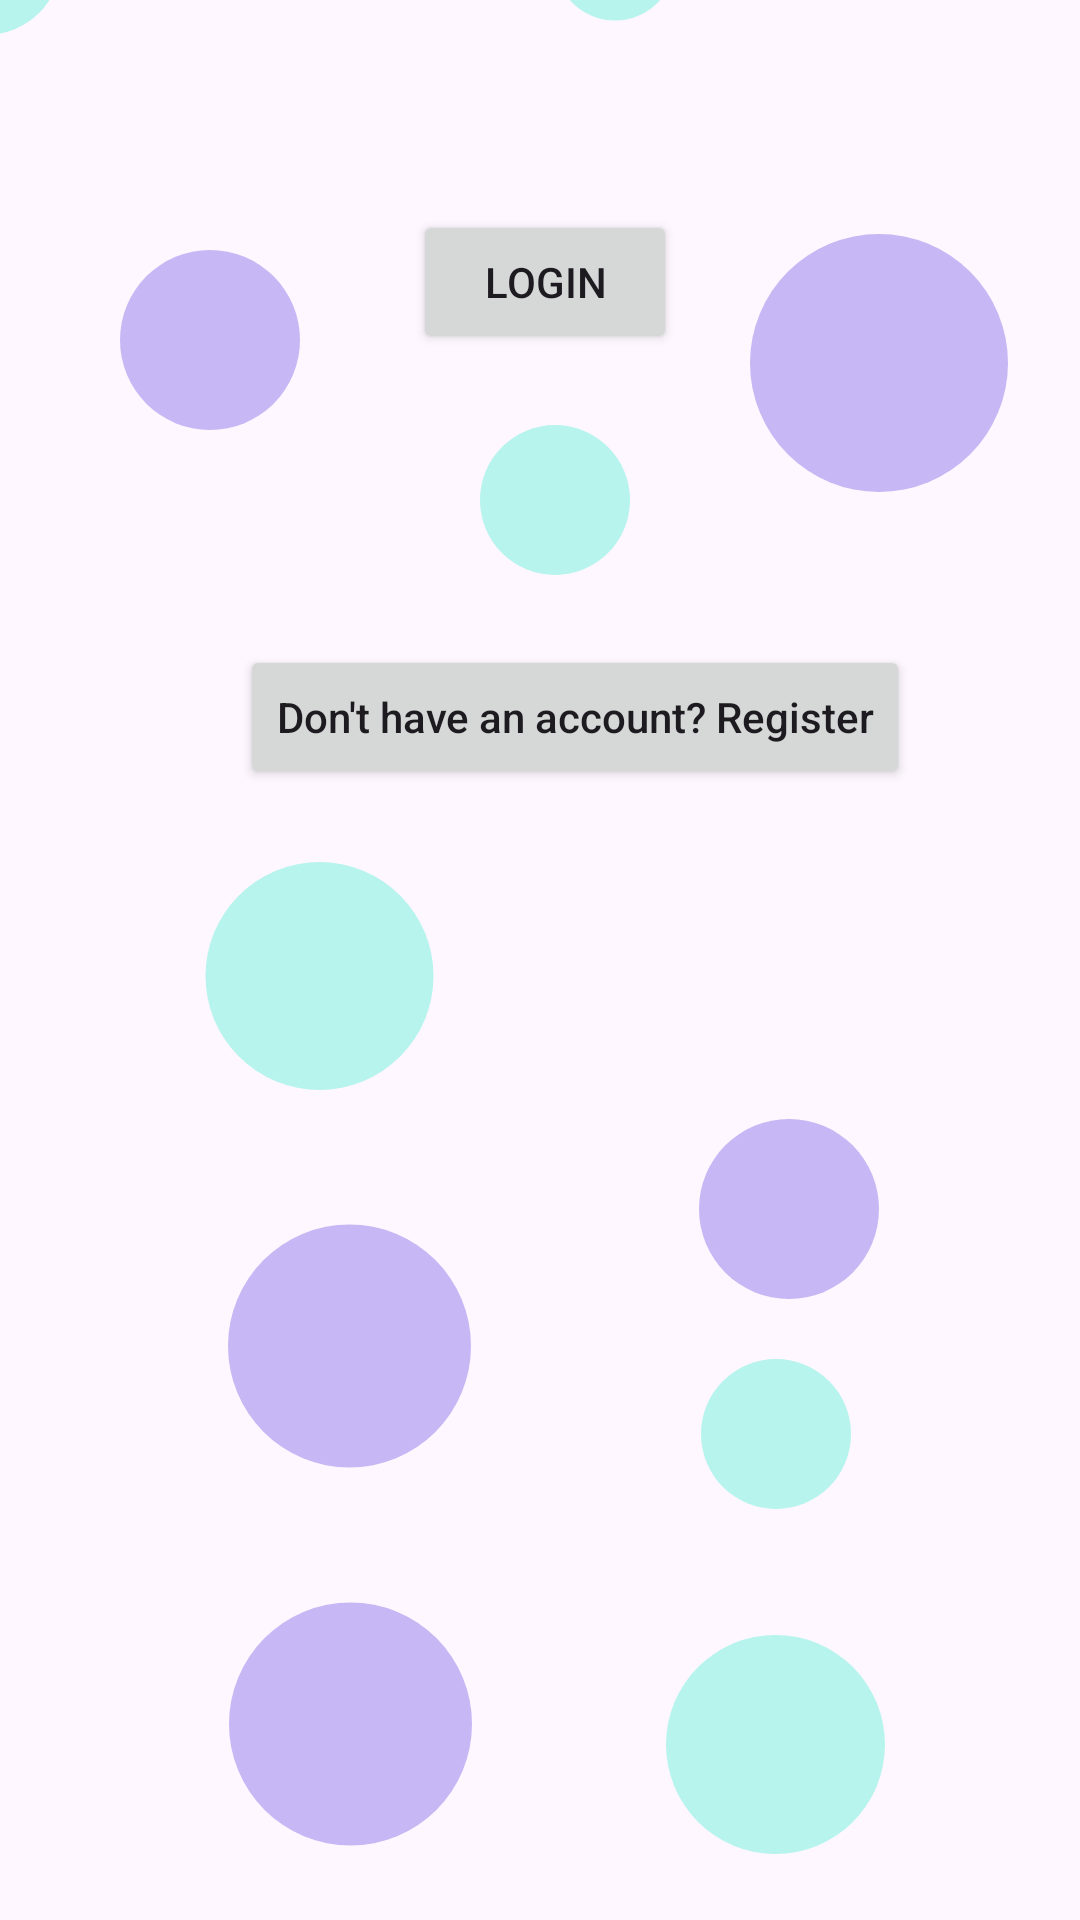

Reconstruct the res/layout file that produces this screen, plus the resources it refers to.
<!-- AndroidManifest.xml: application theme Theme.LearnAssist -->
<!-- res/layout/activity_login.xml -->
<?xml version="1.0" encoding="utf-8"?>
<androidx.constraintlayout.widget.ConstraintLayout xmlns:android="http://schemas.android.com/apk/res/android"
    xmlns:app="http://schemas.android.com/apk/res-auto"
    xmlns:tools="http://schemas.android.com/tools"
    android:id="@+id/main"
    android:layout_width="match_parent"
    android:layout_height="match_parent"

    tools:context=".LoginActivity">


    <EditText
        android:id="@+id/emailLog"
        android:layout_width="match_parent"
        android:layout_height="wrap_content"
        android:layout_margin="10dp"
        android:layout_marginStart="10dp"
        android:layout_marginTop="308dp"
        android:layout_marginEnd="9dp"
        android:layout_marginBottom="209dp"
        android:autofillHints=""
        android:background="@drawable/email_bg"
        android:elevation="8dp"
        android:gravity="center"
        android:hint="@string/enter_email_id"
        android:inputType="textEmailAddress"
        android:minHeight="48dp"
        android:padding="18dp"
        android:textColor="#222222"
        android:textSize="16sp"
        app:layout_constraintBottom_toTopOf="@+id/passwordLog"
        app:layout_constraintEnd_toEndOf="parent"
        app:layout_constraintHorizontal_bias="1.0"
        app:layout_constraintStart_toStartOf="parent"
        app:layout_constraintTop_toTopOf="parent" />

    <EditText
        android:id="@+id/passwordLog"
        android:layout_width="match_parent"
        android:layout_height="wrap_content"
        android:layout_margin="10dp"
        android:layout_marginStart="10dp"
        android:layout_marginTop="109dp"


        android:layout_marginEnd="9dp"
        android:layout_marginBottom="87dp"
        android:autofillHints=""
        android:background="@drawable/email_bg"
        android:elevation="8dp"
        android:gravity="center"
        android:hint="@string/enter_password"
        android:inputType="textPassword"
        android:minHeight="48dp"
        android:padding="18dp"
        android:textColor="#222222"
        android:textSize="16sp"
        app:layout_constraintBottom_toTopOf="@+id/loginBtn"
        app:layout_constraintEnd_toEndOf="parent"
        app:layout_constraintHorizontal_bias="1.0"
        app:layout_constraintStart_toStartOf="parent"
        app:layout_constraintTop_toBottomOf="@+id/emailLog" />

    <ImageView
        android:id="@+id/orb1"
        android:layout_width="60dp"
        android:layout_height="60dp"
        android:layout_margin="20dp"
        android:layout_marginTop="77dp"
        android:layout_marginEnd="174dp"
        android:layout_marginBottom="102dp"
        android:src="@drawable/orb_purple"
        app:layout_constraintBottom_toTopOf="@+id/orb2"
        app:layout_constraintEnd_toStartOf="@+id/orb11"
        app:layout_constraintStart_toStartOf="parent"
        app:layout_constraintTop_toBottomOf="@+id/passwordLog" />

    <ImageView
        android:id="@+id/orb2"
        android:layout_width="40dp"
        android:layout_height="41dp"
        android:layout_margin="20dp"
        android:layout_marginStart="134dp"
        android:layout_marginTop="55dp"
        android:layout_marginEnd="200dp"
        android:layout_marginBottom="98dp"
        android:src="@drawable/orb_blue"
        app:layout_constraintBottom_toTopOf="@+id/orb5"
        app:layout_constraintEnd_toEndOf="parent"
        app:layout_constraintStart_toEndOf="@+id/orb1"
        app:layout_constraintTop_toBottomOf="@+id/passwordLog" />

    <Button
        android:id="@+id/loginBtn"
        android:layout_width="wrap_content"
        android:layout_height="wrap_content"

        android:layout_marginStart="155dp"
        android:layout_marginTop="139dp"
        android:layout_marginEnd="155dp"
        android:layout_marginBottom="607dp"
        android:text="@string/login"
        app:layout_constraintBottom_toBottomOf="parent"
        app:layout_constraintEnd_toEndOf="parent"
        app:layout_constraintHorizontal_bias="0.461"
        app:layout_constraintStart_toStartOf="parent"
        app:layout_constraintTop_toBottomOf="@+id/passwordLog" />

    <ImageView
        android:id="@+id/orb3"
        android:layout_width="81dp"
        android:layout_height="82dp"
        android:layout_margin="20dp"
        android:layout_marginStart="59dp"
        android:layout_marginTop="50dp"
        android:layout_marginEnd="166dp"
        android:layout_marginBottom="131dp"
        android:src="@drawable/orb_purple"
        app:layout_constraintBottom_toTopOf="@+id/orb9"
        app:layout_constraintEnd_toStartOf="@+id/orb7"
        app:layout_constraintStart_toStartOf="parent"
        app:layout_constraintTop_toBottomOf="@+id/orb6" />

    <ImageView
        android:id="@+id/orb4"
        android:layout_width="50dp"
        android:layout_height="50dp"
        android:layout_margin="20dp"
        android:layout_marginStart="30dp"
        android:layout_marginTop="25dp"
        android:layout_marginEnd="137dp"
        android:layout_marginBottom="29dp"
        android:src="@drawable/orb_blue"
        app:layout_constraintBottom_toTopOf="@+id/btnGoToRegister"
        app:layout_constraintEnd_toStartOf="@+id/orb5"
        app:layout_constraintStart_toEndOf="@+id/orb11"
        app:layout_constraintTop_toBottomOf="@+id/loginBtn" />

    <Button
        android:id="@+id/btnGoToRegister"
        android:layout_width="wrap_content"
        android:layout_height="wrap_content"
        android:layout_gravity="center"
        android:layout_marginStart="80dp"
        android:layout_marginTop="97dp"
        android:layout_marginEnd="80dp"
        android:layout_marginBottom="457dp"
        android:text="@string/don_t_have_an_account_register"
        android:textAllCaps="false"
        app:layout_constraintBottom_toBottomOf="parent"
        app:layout_constraintEnd_toEndOf="parent"
        app:layout_constraintHorizontal_bias="0.0"
        app:layout_constraintStart_toStartOf="parent"
        app:layout_constraintTop_toBottomOf="@+id/loginBtn"
        app:layout_constraintVertical_bias="0.0" />

    <ImageView
        android:id="@+id/orb5"
        android:layout_width="86dp"
        android:layout_height="98dp"
        android:layout_margin="20dp"
        android:layout_marginStart="34dp"
        android:layout_marginTop="69dp"
        android:layout_marginEnd="55dp"
        android:layout_marginBottom="40dp"
        android:src="@drawable/orb_purple"
        app:layout_constraintBottom_toTopOf="@+id/btnGoToRegister"
        app:layout_constraintEnd_toEndOf="parent"
        app:layout_constraintStart_toEndOf="@+id/loginBtn"
        app:layout_constraintTop_toBottomOf="@+id/orb2" />

    <ImageView
        android:id="@+id/orb6"
        android:layout_width="79dp"
        android:layout_height="76dp"
        android:layout_margin="20dp"
        android:layout_marginStart="90dp"
        android:layout_marginTop="36dp"
        android:layout_marginEnd="151dp"
        android:layout_marginBottom="80dp"
        android:src="@drawable/orb_blue"
        app:layout_constraintBottom_toTopOf="@+id/orb3"
        app:layout_constraintEnd_toStartOf="@+id/orb7"
        app:layout_constraintStart_toStartOf="parent"
        app:layout_constraintTop_toBottomOf="@+id/btnGoToRegister" />

    <ImageView
        android:id="@+id/orb7"
        android:layout_width="60dp"
        android:layout_height="60dp"
        android:layout_margin="20dp"
        android:layout_marginStart="126dp"
        android:layout_marginTop="66dp"
        android:layout_marginEnd="101dp"
        android:layout_marginBottom="221dp"
        android:src="@drawable/orb_purple"
        app:layout_constraintBottom_toTopOf="@+id/orb8"
        app:layout_constraintEnd_toEndOf="parent"
        app:layout_constraintStart_toEndOf="@+id/orb6"
        app:layout_constraintTop_toBottomOf="@+id/btnGoToRegister" />

    <ImageView
        android:id="@+id/orb8"
        android:layout_width="73dp"
        android:layout_height="77dp"
        android:layout_margin="20dp"
        android:layout_marginStart="87dp"
        android:layout_marginTop="43dp"
        android:layout_marginEnd="147dp"
        android:layout_marginBottom="104dp"
        android:src="@drawable/orb_blue"
        app:layout_constraintBottom_toBottomOf="parent"
        app:layout_constraintEnd_toEndOf="parent"
        app:layout_constraintStart_toEndOf="@+id/orb9"
        app:layout_constraintTop_toBottomOf="@+id/orb10" />

    <ImageView
        android:id="@+id/orb9"
        android:layout_width="81dp"
        android:layout_height="82dp"
        android:layout_margin="20dp"
        android:layout_marginStart="90dp"
        android:layout_marginTop="50dp"
        android:layout_marginEnd="88dp"
        android:layout_marginBottom="138dp"
        android:src="@drawable/orb_purple"
        app:layout_constraintBottom_toBottomOf="parent"
        app:layout_constraintEnd_toStartOf="@+id/orb10"
        app:layout_constraintStart_toStartOf="parent"
        app:layout_constraintTop_toBottomOf="@+id/orb3" />

    <ImageView
        android:id="@+id/orb10"
        android:layout_width="50dp"
        android:layout_height="50dp"
        android:layout_margin="20dp"
        android:layout_marginStart="167dp"
        android:layout_marginTop="18dp"
        android:layout_marginEnd="172dp"
        android:layout_marginBottom="61dp"
        android:src="@drawable/orb_blue"
        app:layout_constraintBottom_toTopOf="@+id/orb8"
        app:layout_constraintEnd_toEndOf="parent"
        app:layout_constraintStart_toEndOf="@+id/orb3"
        app:layout_constraintTop_toBottomOf="@+id/orb7" />

    <ImageView
        android:id="@+id/orb11"
        android:layout_width="60dp"
        android:layout_height="60dp"
        android:layout_margin="20dp"
        android:layout_marginStart="38dp"
        android:layout_marginTop="77dp"
        android:layout_marginEnd="29dp"
        android:layout_marginBottom="112dp"
        android:src="@drawable/orb_purple"
        app:layout_constraintBottom_toTopOf="@+id/btnGoToRegister"
        app:layout_constraintEnd_toStartOf="@+id/orb4"
        app:layout_constraintStart_toStartOf="parent"
        app:layout_constraintTop_toBottomOf="@+id/orb12" />

    <ImageView
        android:id="@+id/orb12"
        android:layout_width="50dp"
        android:layout_height="50dp"
        android:layout_margin="20dp"
        android:layout_marginTop="20dp"
        android:layout_marginEnd="79dp"
        android:layout_marginBottom="7dp"
        android:src="@drawable/orb_blue"
        app:layout_constraintBottom_toTopOf="@+id/orb2"
        app:layout_constraintEnd_toStartOf="@+id/orb1"
        app:layout_constraintStart_toStartOf="parent"
        app:layout_constraintTop_toBottomOf="@+id/orb2" />


</androidx.constraintlayout.widget.ConstraintLayout>
<!-- resources referenced by this layout -->
<resources>
  <!-- drawable email_bg (drawable) -->
  <?xml version="1.0" encoding="utf-8"?>
  <layer-list xmlns:android="http://schemas.android.com/apk/res/android">
  
      
      <item android:left="2dp" android:top="2dp">
          <shape android:shape="rectangle">
              <solid android:color="#22000000" /> 
              <corners android:radius="18dp"/>
          </shape>
      </item>
  
      
      <item android:right="2dp" android:bottom="2dp">
          <shape android:shape="rectangle">
              <solid android:color="#FFFFFFFF" /> 
              <corners android:radius="18dp"/>
          </shape>
      </item>
  
      
      <item>
          <shape android:shape="rectangle">
              <solid android:color="#F8F8F8"/> 
              <stroke
                  android:width="1dp"
                  android:color="#CCCCCC" /> 
              <corners android:radius="18dp"/>
          </shape>
      </item>
  
  </layer-list>
  <!-- drawable orb_blue (drawable) -->
  <shape xmlns:android="http://schemas.android.com/apk/res/android"
      android:shape="oval">
      <size android:width="50dp" android:height="50dp" />
      <solid android:color="#B7F4ED"/>
      <corners android:radius="25dp" />
  </shape>
  <!-- drawable orb_purple (drawable) -->
  <shape xmlns:android="http://schemas.android.com/apk/res/android"
      android:shape="oval">
      <size android:width="60dp" android:height="60dp" />
      <solid android:color="#C7B7F4"/>
      <corners android:radius="30dp" />
  </shape>
  <string name="don_t_have_an_account_register">Don\'t have an account? Register</string>
  <string name="enter_email_id">Enter Email Id</string>
  <string name="enter_password">Enter Password</string>
  <string name="login">Login</string>
  <style name="Theme.LearnAssist" parent="Base.Theme.LearnAssist" />
  <style name="Base.Theme.LearnAssist" parent="Theme.Material3.DayNight.NoActionBar">
          
          
      </style>
</resources>
